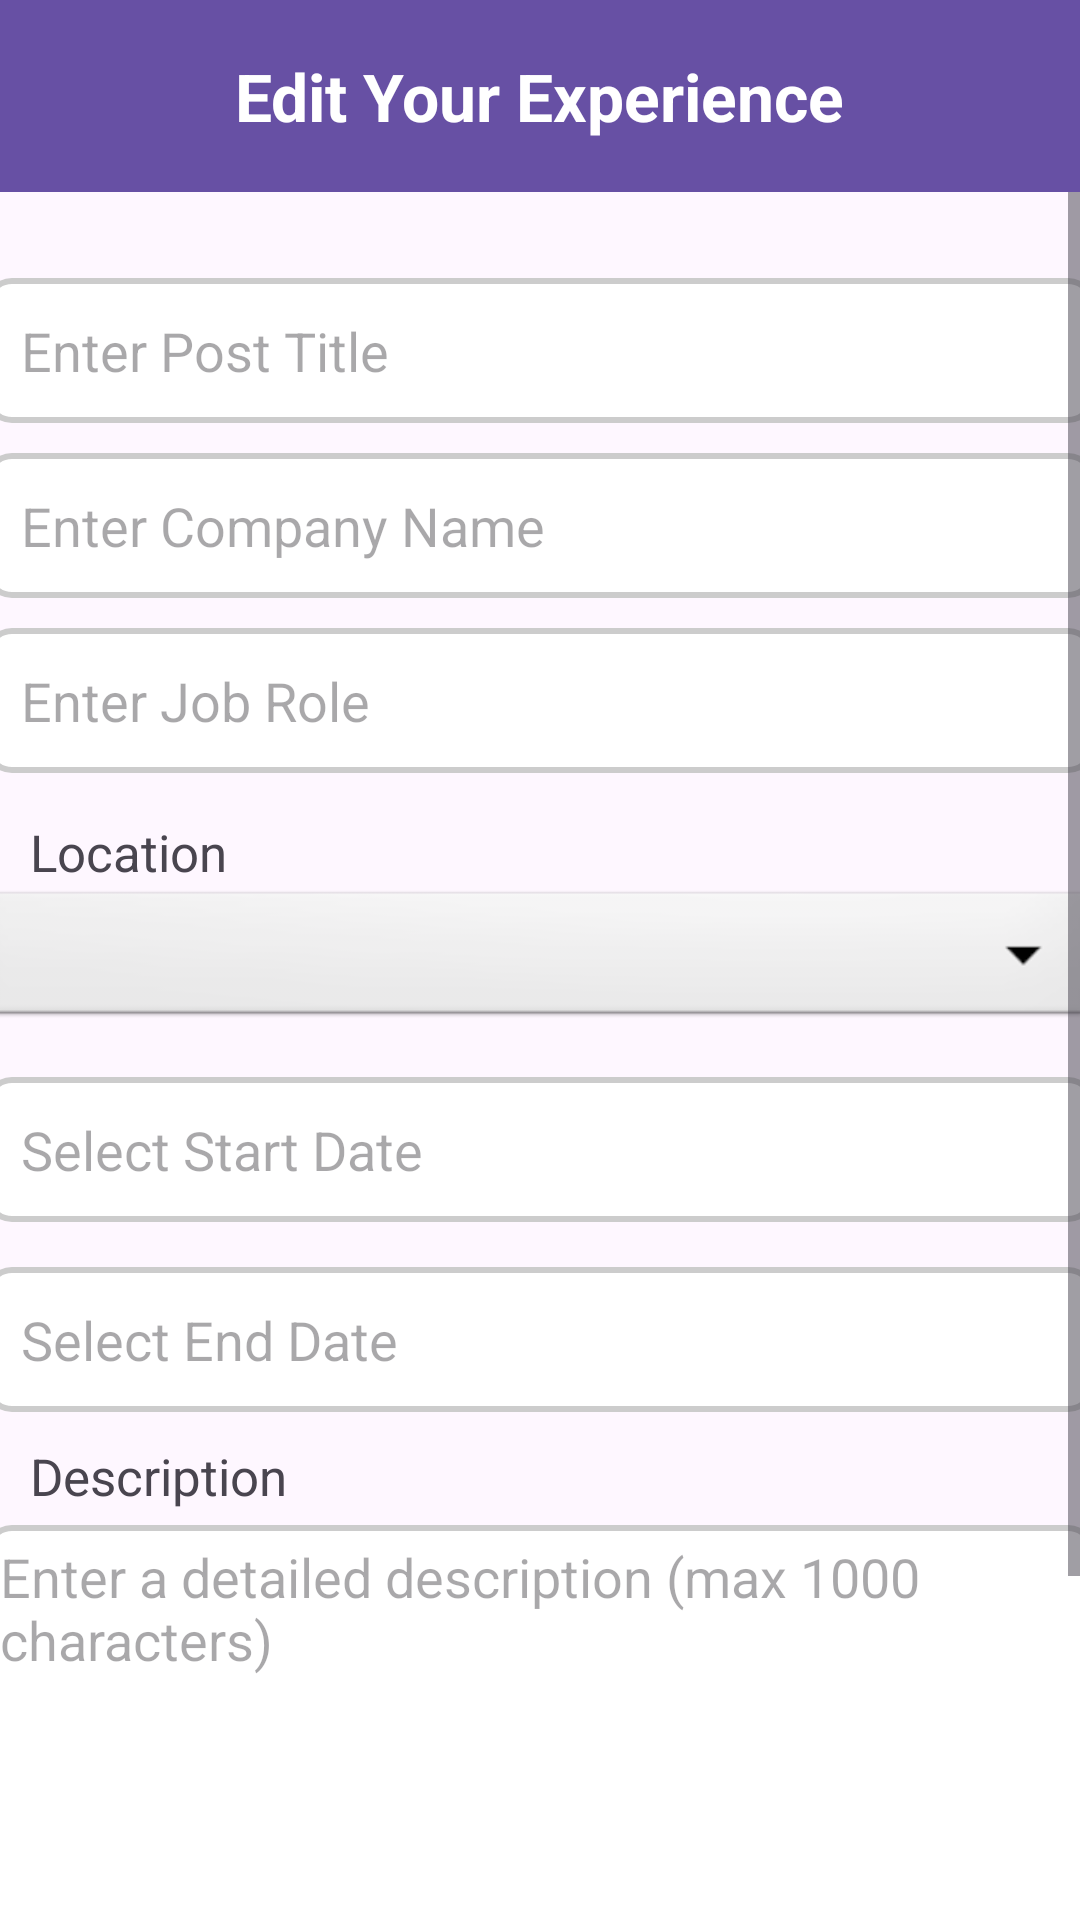

Layout XML and referenced resources for this Android screen:
<!-- AndroidManifest.xml: application theme Theme.IntershipSharingApp -->
<!-- res/layout/activity_edit_internship.xml -->
<?xml version="1.0" encoding="utf-8"?>
<LinearLayout xmlns:android="http://schemas.android.com/apk/res/android"
    android:id="@+id/main"
    android:layout_width="match_parent"
    android:layout_height="match_parent"
    android:orientation="vertical">

    
    <androidx.appcompat.widget.Toolbar
        android:id="@+id/toolbar"
        android:layout_width="match_parent"
        android:layout_height="wrap_content"
        android:background="?attr/colorPrimary"
        android:titleTextColor="#ffffff"
        android:elevation="4dp">
        
        <TextView
            android:id="@+id/toolbar_title"
            android:layout_width="wrap_content"
            android:layout_height="wrap_content"
            android:text="Edit Your Experience"
            android:textStyle="bold"
            android:textColor="@android:color/white"
            android:textSize="22dp"
            android:layout_gravity="center" />
    </androidx.appcompat.widget.Toolbar>
    <ScrollView
        android:layout_width="match_parent"
        android:layout_height="match_parent"
        xmlns:app="http://schemas.android.com/apk/res-auto">

        <LinearLayout
            android:layout_width="match_parent"
            android:layout_height="match_parent"
            android:orientation="vertical">

            <TextView
                android:id="@+id/loginTitle"
                android:layout_width="236dp"
                android:layout_height="wrap_content"
                android:layout_gravity="center"
                android:layout_marginHorizontal="105dp"
                android:layout_marginBottom="10dp"
                android:text=""
                android:textSize="10sp"
                android:textStyle="bold" />

            
            <EditText android:id="@+id/inputTitle"
                android:hint="Enter Post Title"
                android:layout_width="370dp"
                android:layout_height="wrap_content"
                android:layout_gravity="center"
                android:layout_margin="5dip"
                android:layout_marginBottom="15dip"
                android:singleLine="true"
                android:background="@drawable/edittext_border"
                android:inputType="text"
                android:minHeight="48dp"
                android:padding="12dp"/>
            
            <EditText android:id="@+id/inputCompany"
                android:hint="Enter Company Name"
                android:layout_width="370dp"
                android:layout_height="wrap_content"
                android:layout_gravity="center"
                android:layout_margin="5dip"
                android:layout_marginBottom="24dp"
                android:background="@drawable/edittext_border"
                android:inputType="text"
                android:minHeight="48dp"
                android:padding="12dp"
                />
            <EditText android:id="@+id/inputRole"
                android:hint="Enter Job Role"
                android:layout_width="370dp"
                android:layout_height="wrap_content"
                android:layout_gravity="center"
                android:layout_margin="5dip"
                android:layout_marginBottom="15dip"
                android:singleLine="true"
                android:background="@drawable/edittext_border"
                android:inputType="text"
                android:minHeight="48dp"
                android:padding="12dp"/>
            
            <TextView android:layout_width="fill_parent"
                android:layout_height="wrap_content"
                android:text="Location"
                android:paddingLeft="10dip"
                android:paddingRight="10dip"
                android:paddingTop="10dip"
                android:textSize="17dip"/>
            
            <Spinner
                android:id="@+id/location"
                android:layout_width="370dp"
                android:layout_height="wrap_content"
                android:layout_gravity="center"
                android:background="@android:drawable/btn_dropdown"
                android:spinnerMode="dropdown"
                android:layout_marginBottom="15dip"/>
            <EditText
                android:id="@+id/startDateInput"
                android:layout_width="370dp"
                android:layout_height="wrap_content"
                android:layout_gravity="center"
                android:hint="Select Start Date"
                android:focusable="false"
                android:background="@drawable/edittext_border"
                android:minHeight="48dp"
                android:padding="12dp"
                android:layout_marginBottom="15dip"
                />
            <EditText
                android:id="@+id/endDateInput"
                android:layout_width="370dp"
                android:layout_height="wrap_content"
                android:layout_gravity="center"
                android:hint="Select End Date"
                android:focusable="false"
                android:background="@drawable/edittext_border"
                android:minHeight="48dp"
                android:padding="12dp"
                />
            
            <TextView
                android:layout_width="fill_parent"
                android:layout_height="wrap_content"
                android:text="Description"
                android:paddingLeft="10dip"
                android:paddingRight="10dip"
                android:paddingTop="10dip"
                android:textSize="17dip"/>
            
            <EditText
                android:id="@+id/inputDescription"
                android:layout_width="370dp"
                android:layout_height="150dp"
                android:layout_margin="5dip"
                android:layout_marginBottom="15dip"
                android:layout_gravity="center"
                android:gravity="top|start"
                android:hint="Enter a detailed description (max 1000 characters)"
                android:inputType="textMultiLine"
                android:minLines="5"
                android:scrollbars="vertical"
                android:paddingLeft="5dp"
                android:paddingTop="5dp"
                android:background="@drawable/edittext_border"/>
            <TextView
                android:id="@+id/charCountText"
                android:layout_width="wrap_content"
                android:layout_height="wrap_content"
                android:text="0/1000"
                android:textColor="@android:color/darker_gray"
                android:paddingLeft="23dp"
                />
            
            <TextView
                android:layout_width="fill_parent"
                android:layout_height="wrap_content"
                android:text="Select Relevent Fields"
                android:paddingLeft="10dip"
                android:paddingRight="10dip"
                android:paddingTop="10dip"
                android:textSize="17dip"/>

            <com.google.android.material.chip.ChipGroup
                android:id="@+id/chipGroupIndustries"
                android:layout_width="370dp"
                android:layout_height="wrap_content"
                android:layout_gravity="center"
                android:padding="10dp"
                app:selectionRequired="false"
                app:singleSelection="false">

            </com.google.android.material.chip.ChipGroup>

            <Button
                android:id="@+id/updateButton"
                android:layout_width="350dp"
                android:layout_height="wrap_content"
                android:layout_gravity="center"
                android:text="Update Post" />

        </LinearLayout>
    </ScrollView>


</LinearLayout>
<!-- resources referenced by this layout -->
<resources>
  <!-- drawable edittext_border (drawable) -->
  <shape xmlns:android="http://schemas.android.com/apk/res/android">
      <solid android:color="#FFFFFF"/> 
      <stroke
          android:width="2dp"
          android:color="#CCCCCC"/> 
      <corners android:radius="8dp"/> 
  </shape>
  <style name="Theme.IntershipSharingApp" parent="Base.Theme.IntershipSharingApp" />
  <style name="Base.Theme.IntershipSharingApp" parent="Theme.Material3.DayNight.NoActionBar">
          
          
      </style>
</resources>
